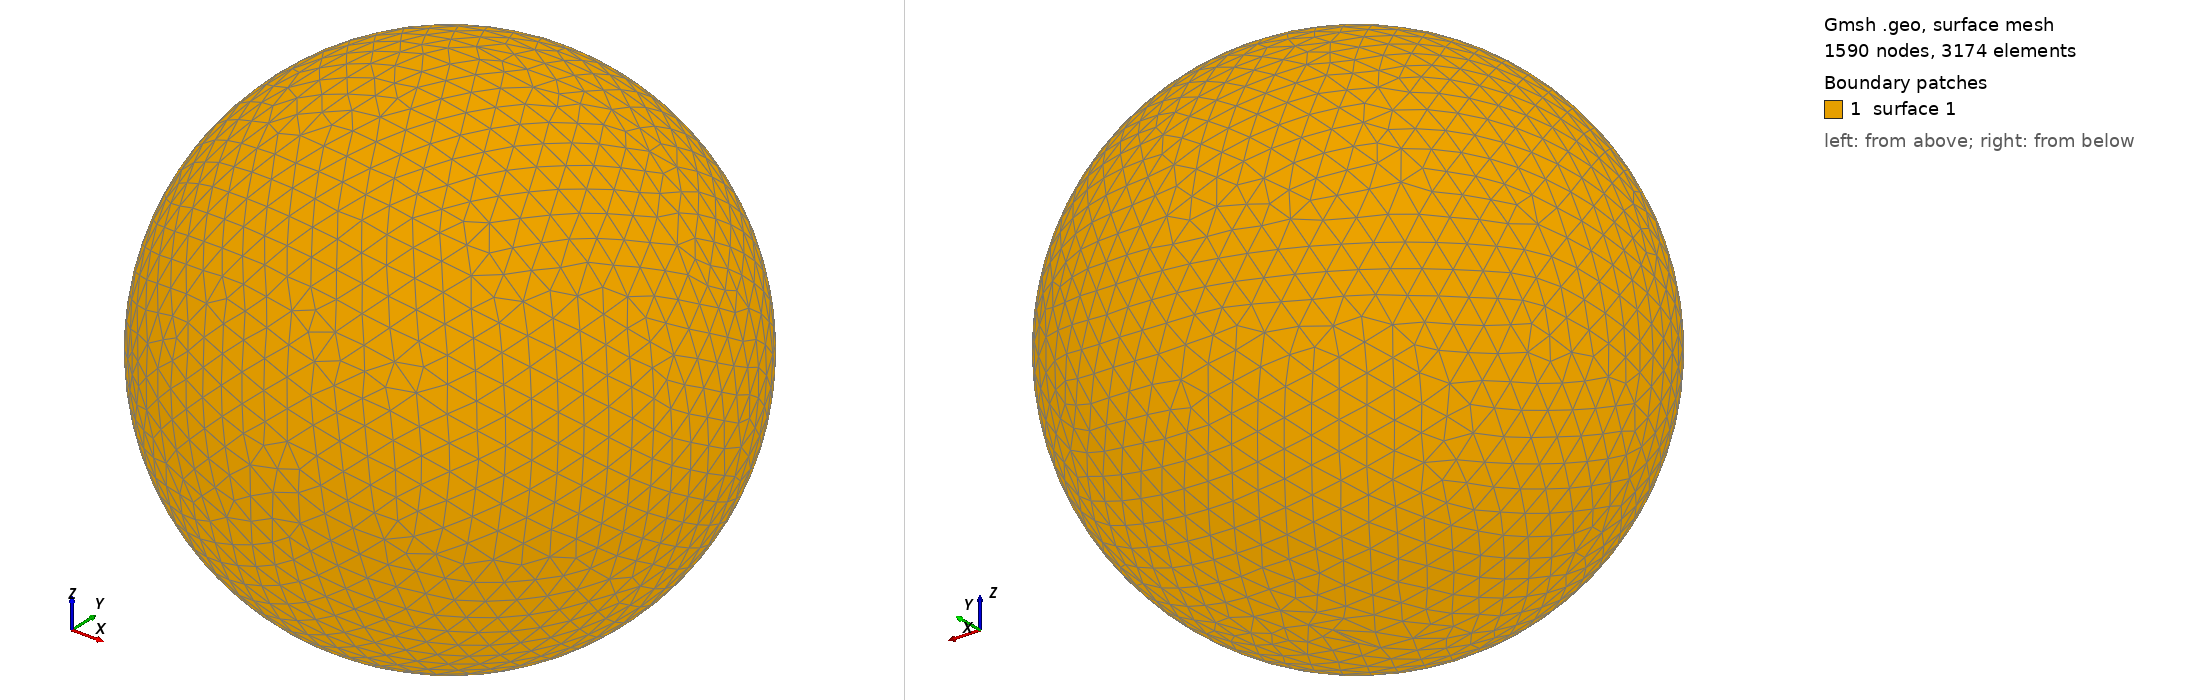

Gmsh geometry script, surface-meshed: 1590 nodes, 3174 surface elements. Boundary patches (legend numbers): 1 surface 1. Left view from above one corner, right view from below the opposite corner. The script declares no physical surfaces, so the legend lists its geometric surfaces. The drawing asked Gmsh for element sizes between 1% and 20% of the model's largest extent; the script's own settings can give other sizes.

=== shot2722.geo (drawn) ===
SetFactory("OpenCASCADE");
Point(1) = {0,0,0,0};
Sphere(1) = {0,0,0,0.74890000};
MeshSize{ PointsOf{ Surface{:}; } } = 0.074890000;
Mesh.ElementOrder=1;
Mesh.Format=39;
